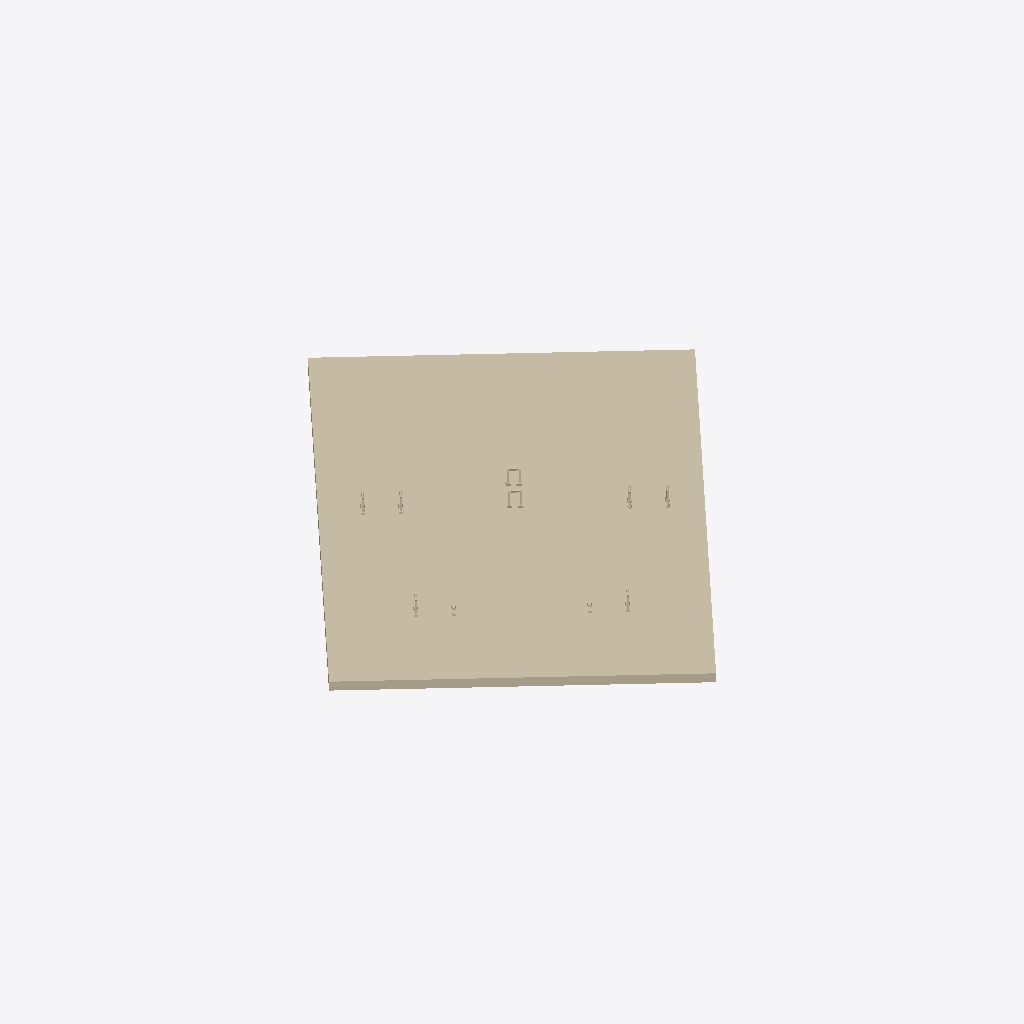
Isometric view of an IFC building model (IFC-SPF (STEP), schema IFC2X3, length unit metre), seen from the south-west, elements coloured by IFC class: 6 walls (beige).
Extent 3.1 m × 3.1 m × 0.1 m (x, y, z). Storeys (1): BA-E05 at 0.00 m. Elements (6): 6 IfcWall.

HEADER;
FILE_DESCRIPTION(('ViewDefinition [CoordinationView_V2.0]'),'2;1');
FILE_NAME('D:\\Onedrive lagring050319\\OneDrive - Con-Form\\Prosjekter\\2019\\P-11134 Villa','2019-05-13T07:36:42',(''),('',''),'EDMsix Version 2.0100.09 Sep  7 2016','Allplan 2019.0 28.01.2019 - 13:01:04','');
FILE_SCHEMA(('IFC2X3'));
ENDSEC;
DATA;
#5=IFCPROJECT('2QEPFv8fPD4e37YF$q9tfu',#4,'P-11134-Villa Montebello',$,$,$,$,(#11),#39);
#41=IFCSITE('3XZMCo3T5BF8eM0CGzvz_J',#4,'Site',$,$,#46,$,$,.ELEMENT.,$,$,$,$,$);
#53=IFCBUILDING('1V4PnWFWfFmB3hvhvUsewT',#4,'Villa Montebello',$,$,#54,$,$,.ELEMENT.,$,$,$);
#73=IFCBUILDINGSTOREY('375VQtohT04wMfzVaLgj8t',#4,'BA-E05',$,$,#64,$,$,.ELEMENT.,$);
#102420=IFCWALL('2i8Js8ISfCaRdW7lCmYqow',#4,'(Unnamed Element)',$,$,#102244,#102340,$);
#102417=IFCWALL('2KK9lsnLf9pvSTVz_Yzg99',#4,'(Unnamed Element)',$,$,#102086,#102079,$);
#102419=IFCWALL('0jtV$jwQHAQgSuABhXffIz',#4,'(Unnamed Element)',$,$,#102196,#102189,$);
#102418=IFCWALL('1SdMb5RUnBV9YR4IcgH2Ld',#4,'(Unnamed Element)',$,$,#102141,#102134,$);
#102415=IFCWALL('17oKlz1VLBvx$2asaE6HDe',#4,'(Unnamed Element)',$,$,#50523,#50514,$);
#102416=IFCWALL('0iKB6OEwv1QwmeXHgLYbtP',#4,'(Unnamed Element)',$,$,#50599,#50592,$);
ENDSEC;
